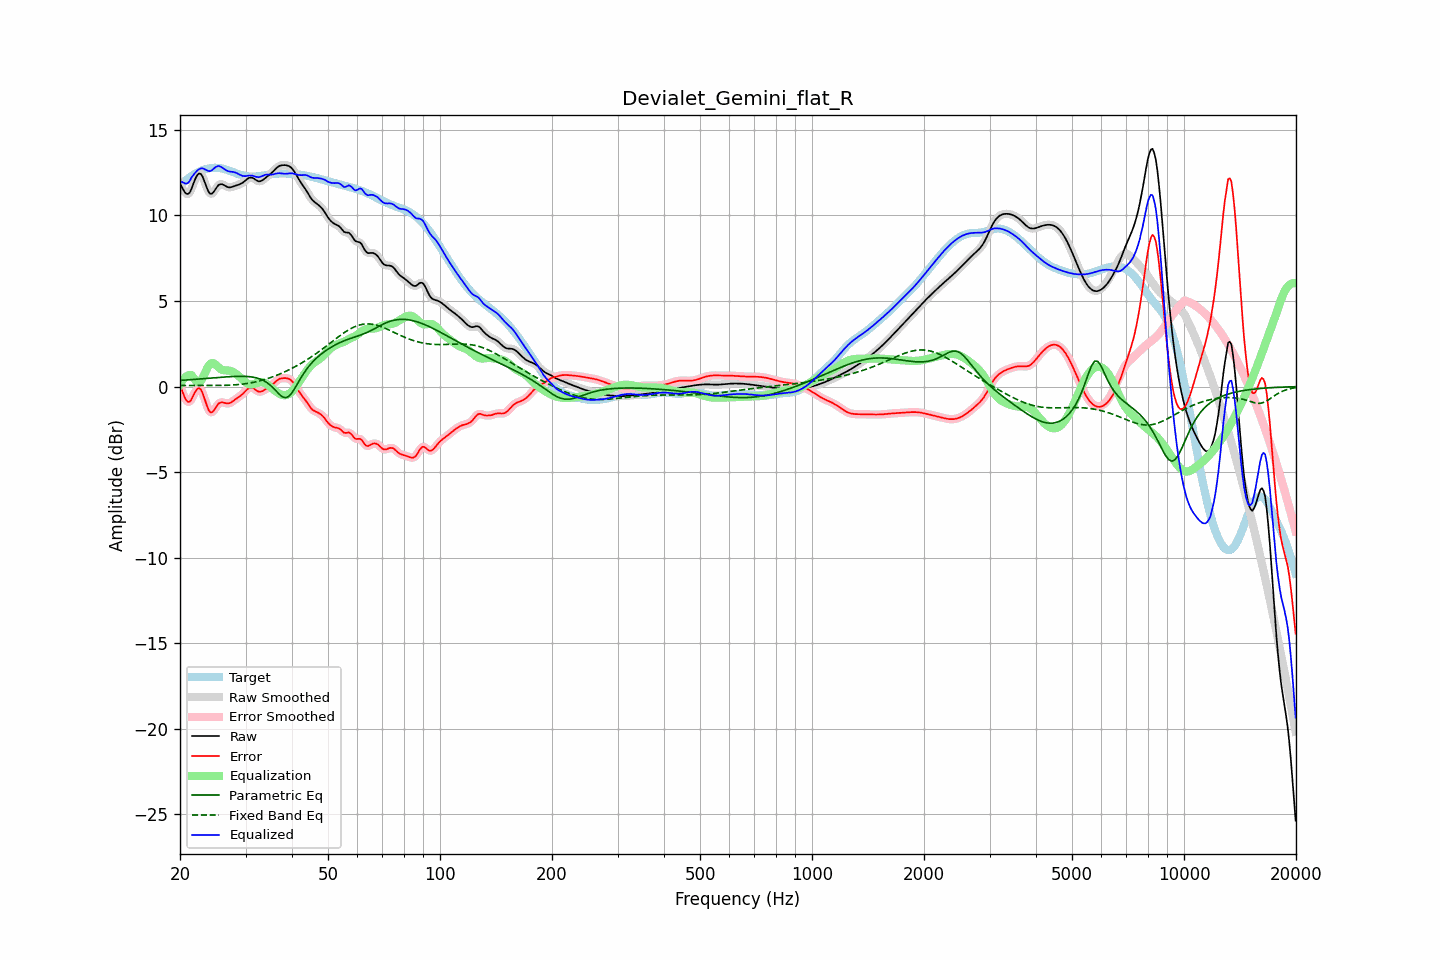

Values plotted in this chart, from the file beside it:
frequency, raw, error, smoothed, error_smoothed, equalization, parametric_eq, fixed_band_eq, equalized_raw, equalized_smoothed, target
20.00, 11.86, 0.09, 11.89, 0.12, 0.13, 0.35, 0.06, 11.99, 12.01, 11.77
20.20, 11.69, -0.16, 11.66, -0.19, 0.28, 0.36, 0.06, 11.97, 11.94, 11.85
20.40, 11.52, -0.41, 11.49, -0.44, 0.41, 0.37, 0.06, 11.93, 11.90, 11.93
20.61, 11.36, -0.65, 11.37, -0.64, 0.52, 0.37, 0.06, 11.87, 11.88, 12.01
20.81, 11.27, -0.82, 11.27, -0.81, 0.59, 0.38, 0.06, 11.86, 11.87, 12.09
21.02, 11.26, -0.90, 11.26, -0.90, 0.65, 0.39, 0.06, 11.91, 11.91, 12.16
21.23, 11.33, -0.89, 11.35, -0.88, 0.67, 0.40, 0.06, 12.01, 12.03, 12.23
21.44, 11.52, -0.77, 11.53, -0.76, 0.68, 0.40, 0.06, 12.20, 12.21, 12.29
21.66, 11.77, -0.58, 11.77, -0.59, 0.55, 0.41, 0.06, 12.33, 12.32, 12.35
21.87, 12.03, -0.39, 12.02, -0.39, 0.43, 0.42, 0.06, 12.45, 12.45, 12.41
22.09, 12.24, -0.23, 12.24, -0.23, 0.32, 0.42, 0.06, 12.55, 12.55, 12.47
22.31, 12.40, -0.12, 12.39, -0.13, 0.25, 0.43, 0.06, 12.65, 12.64, 12.52
22.54, 12.46, -0.11, 12.45, -0.11, 0.25, 0.44, 0.06, 12.71, 12.71, 12.56
22.76, 12.42, -0.18, 12.41, -0.19, 0.33, 0.45, 0.06, 12.76, 12.75, 12.61
22.99, 12.28, -0.36, 12.27, -0.38, 0.48, 0.45, 0.06, 12.77, 12.75, 12.65
23.22, 12.05, -0.63, 12.05, -0.63, 0.68, 0.46, 0.06, 12.72, 12.73, 12.68
23.45, 11.79, -0.92, 11.79, -0.92, 0.89, 0.47, 0.06, 12.67, 12.68, 12.71
23.69, 11.54, -1.19, 11.54, -1.19, 1.08, 0.48, 0.06, 12.63, 12.63, 12.73
23.92, 11.35, -1.40, 11.36, -1.39, 1.24, 0.49, 0.06, 12.59, 12.60, 12.76
24.16, 11.26, -1.51, 11.27, -1.50, 1.34, 0.49, 0.06, 12.60, 12.62, 12.77
24.40, 11.28, -1.50, 11.29, -1.50, 1.38, 0.50, 0.06, 12.66, 12.67, 12.78
24.65, 11.38, -1.41, 11.38, -1.41, 1.36, 0.51, 0.06, 12.74, 12.74, 12.79
24.89, 11.53, -1.26, 11.52, -1.27, 1.29, 0.52, 0.06, 12.82, 12.82, 12.79
25.14, 11.66, -1.12, 11.66, -1.13, 1.20, 0.52, 0.06, 12.87, 12.87, 12.79
25.39, 11.79, -0.99, 11.77, -1.01, 1.11, 0.53, 0.06, 12.90, 12.88, 12.78
25.65, 11.82, -0.94, 11.82, -0.94, 1.04, 0.54, 0.07, 12.86, 12.86, 12.77
25.91, 11.83, -0.92, 11.83, -0.92, 0.98, 0.54, 0.07, 12.82, 12.81, 12.75
26.16, 11.79, -0.93, 11.79, -0.94, 0.96, 0.55, 0.07, 12.75, 12.75, 12.73
26.43, 11.74, -0.97, 11.74, -0.96, 0.94, 0.56, 0.07, 12.68, 12.69, 12.70
26.69, 11.69, -0.99, 11.69, -0.99, 0.94, 0.56, 0.07, 12.63, 12.63, 12.68
26.96, 11.65, -0.99, 11.66, -0.99, 0.94, 0.57, 0.08, 12.59, 12.60, 12.64
27.23, 11.64, -0.97, 11.65, -0.96, 0.93, 0.58, 0.08, 12.57, 12.57, 12.61
27.50, 11.66, -0.91, 11.66, -0.91, 0.90, 0.58, 0.09, 12.56, 12.56, 12.57
27.77, 11.69, -0.85, 11.69, -0.85, 0.86, 0.59, 0.09, 12.55, 12.54, 12.54
28.05, 11.72, -0.78, 11.72, -0.78, 0.80, 0.59, 0.10, 12.52, 12.52, 12.50
28.33, 11.76, -0.71, 11.75, -0.71, 0.73, 0.59, 0.11, 12.49, 12.49, 12.47
28.62, 11.79, -0.65, 11.79, -0.65, 0.66, 0.60, 0.11, 12.44, 12.44, 12.44
28.90, 11.82, -0.59, 11.82, -0.58, 0.57, 0.60, 0.12, 12.39, 12.39, 12.40
29.19, 11.86, -0.51, 11.86, -0.51, 0.49, 0.60, 0.13, 12.35, 12.35, 12.37
29.48, 11.91, -0.44, 11.92, -0.43, 0.40, 0.60, 0.14, 12.31, 12.32, 12.35
29.78, 11.99, -0.34, 11.99, -0.34, 0.31, 0.59, 0.15, 12.30, 12.30, 12.33
30.08, 12.07, -0.24, 12.07, -0.24, 0.24, 0.59, 0.17, 12.30, 12.31, 12.31
30.38, 12.14, -0.15, 12.14, -0.15, 0.18, 0.59, 0.18, 12.32, 12.32, 12.29
30.68, 12.20, -0.08, 12.20, -0.09, 0.14, 0.58, 0.20, 12.34, 12.33, 12.28
30.99, 12.22, -0.06, 12.22, -0.06, 0.12, 0.57, 0.21, 12.34, 12.34, 12.28
31.30, 12.20, -0.07, 12.20, -0.07, 0.13, 0.55, 0.23, 12.33, 12.33, 12.27
31.61, 12.16, -0.12, 12.15, -0.12, 0.15, 0.54, 0.25, 12.30, 12.30, 12.28
31.93, 12.09, -0.19, 12.09, -0.19, 0.18, 0.52, 0.27, 12.27, 12.27, 12.28
32.24, 12.03, -0.25, 12.03, -0.25, 0.21, 0.49, 0.29, 12.25, 12.25, 12.29
32.57, 12.00, -0.30, 12.00, -0.30, 0.24, 0.47, 0.31, 12.24, 12.25, 12.30
32.89, 12.00, -0.31, 12.01, -0.30, 0.26, 0.43, 0.34, 12.26, 12.26, 12.31
33.22, 12.05, -0.28, 12.05, -0.28, 0.25, 0.39, 0.36, 12.30, 12.30, 12.33
33.55, 12.11, -0.23, 12.11, -0.23, 0.23, 0.35, 0.39, 12.34, 12.34, 12.34
33.89, 12.19, -0.17, 12.18, -0.17, 0.19, 0.29, 0.42, 12.38, 12.37, 12.36
34.23, 12.26, -0.11, 12.26, -0.12, 0.13, 0.24, 0.45, 12.39, 12.39, 12.37
34.57, 12.33, -0.06, 12.33, -0.06, 0.06, 0.17, 0.48, 12.39, 12.39, 12.39
34.92, 12.40, 0.00, 12.40, 0.00, -0.01, 0.09, 0.51, 12.39, 12.39, 12.40
35.27, 12.48, 0.07, 12.49, 0.07, -0.09, 0.01, 0.54, 12.39, 12.39, 12.41
35.62, 12.58, 0.15, 12.58, 0.15, -0.17, -0.08, 0.58, 12.41, 12.41, 12.42
35.97, 12.68, 0.24, 12.68, 0.24, -0.25, -0.18, 0.61, 12.43, 12.43, 12.43
... 635 more rows
